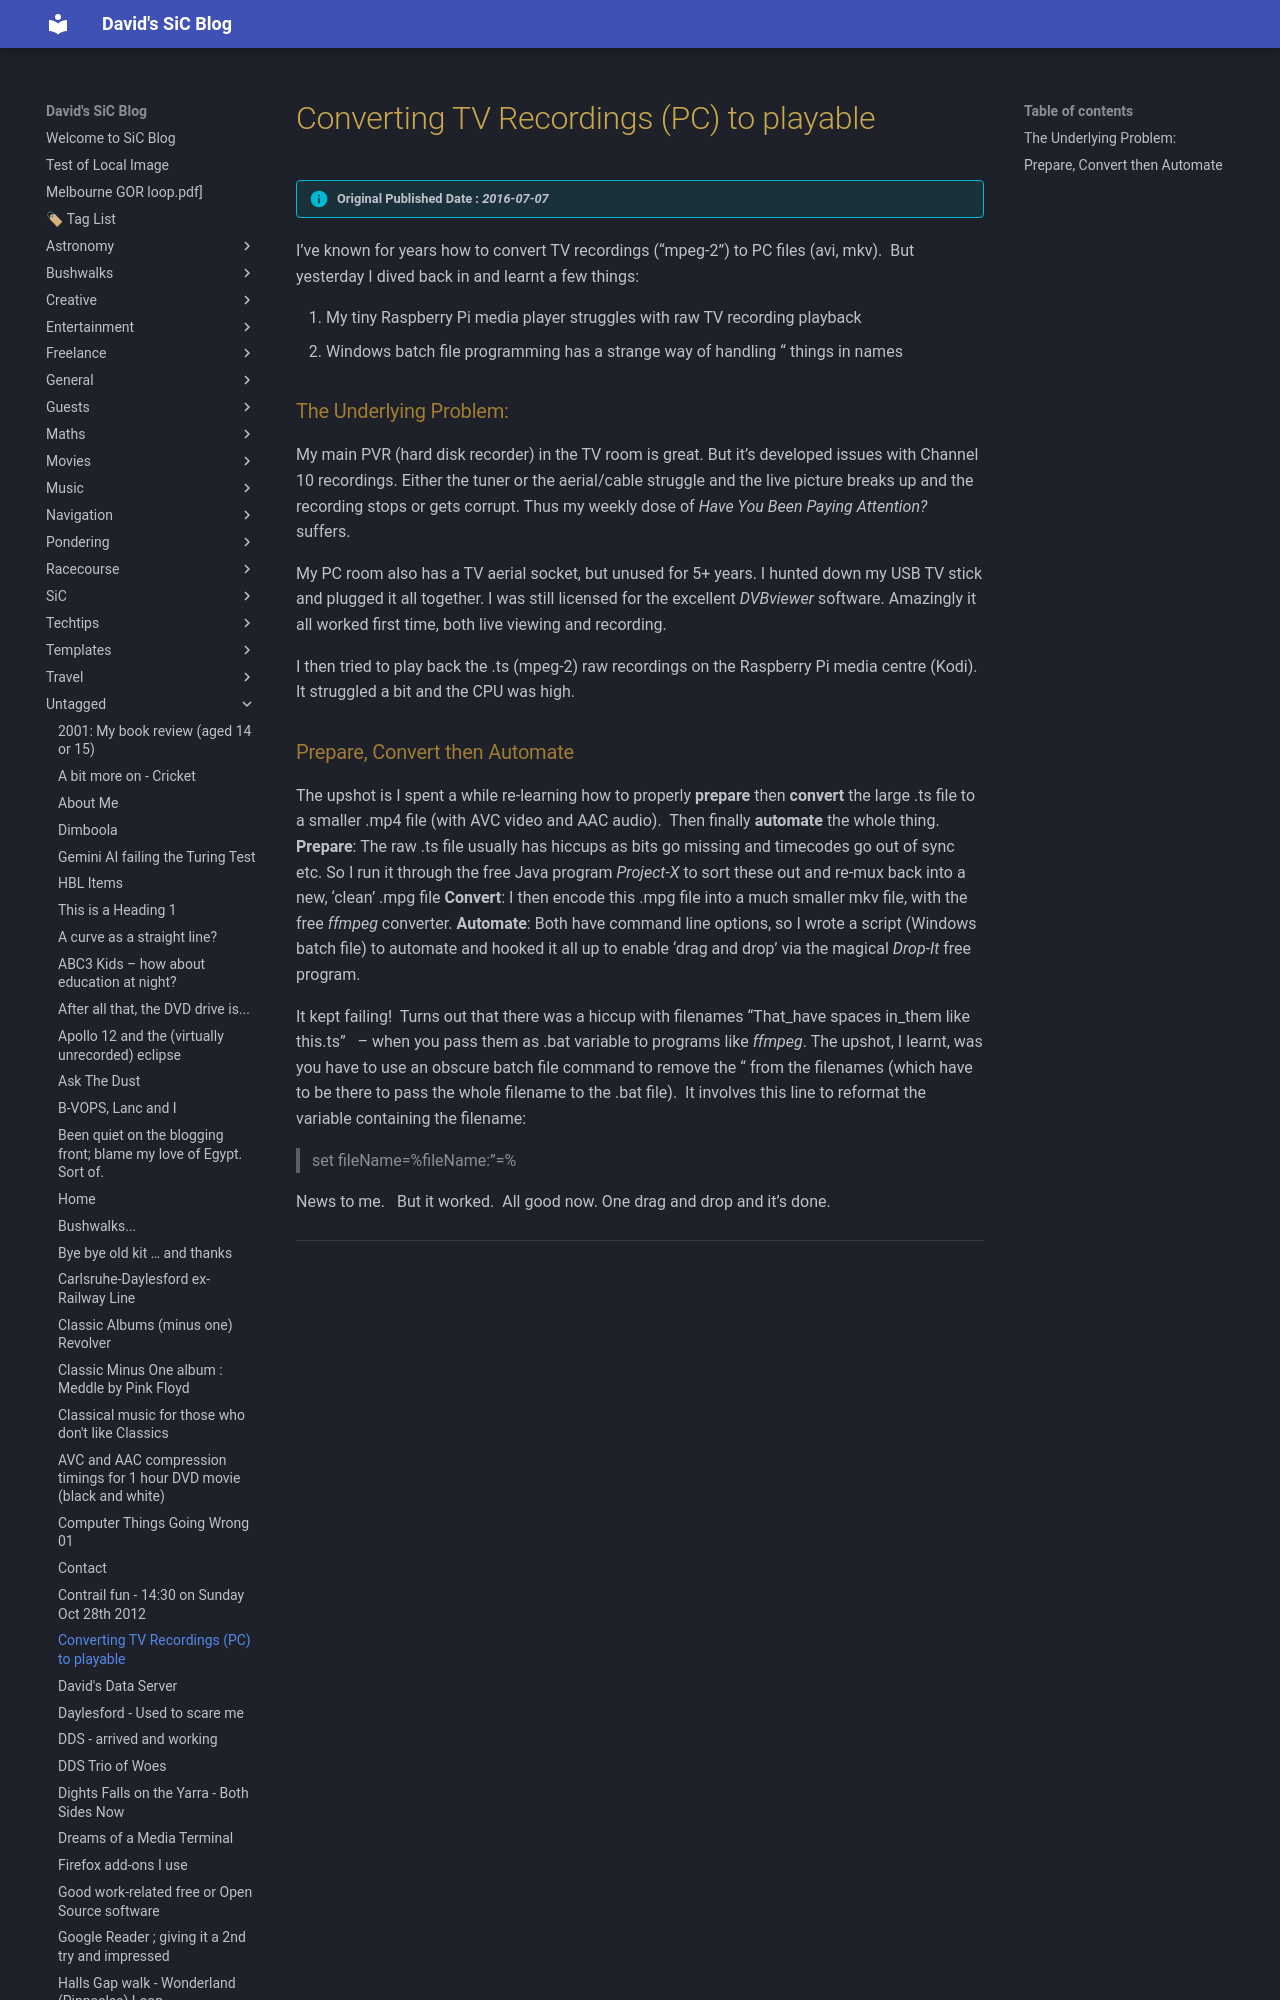

repository: dwids/dwids.github.io · page: Untagged/converting-tv-recordings-pc-to-playable/index.html · generator: mkdocs

---
date: 2016-07-07T10:33:22.000Z
lastmod: 2024-11-22T05:59:50.000Z
title: Converting TV Recordings (PC) to playable
draft: false
slug: converting-tv-recordings-pc-to-playable

cover:
    image: https://plus.unsplash.com/premium_photo-1720744786849-a7412d24ffbf?w=400&auto=format&fit=crop&q=60&ixlib=rb-4.0.3&ixid=M3wxMjA3fDB8MHxzZWFyY2h8MXx8YmxvZ3xlbnwwfHwwfHx8MA%3D%3D
    alt: Converting TV Recordings (PC) to playable
description: 
---

> [!info] Original Published Date : *2016-07-07*

I’ve known for years how to convert TV recordings (“mpeg-2”) to PC files (avi, mkv).  But yesterday I dived back in and learnt a few things:

1. My tiny Raspberry Pi media player struggles with raw TV recording playback
2. Windows batch file programming has a strange way of handling “ things in names
